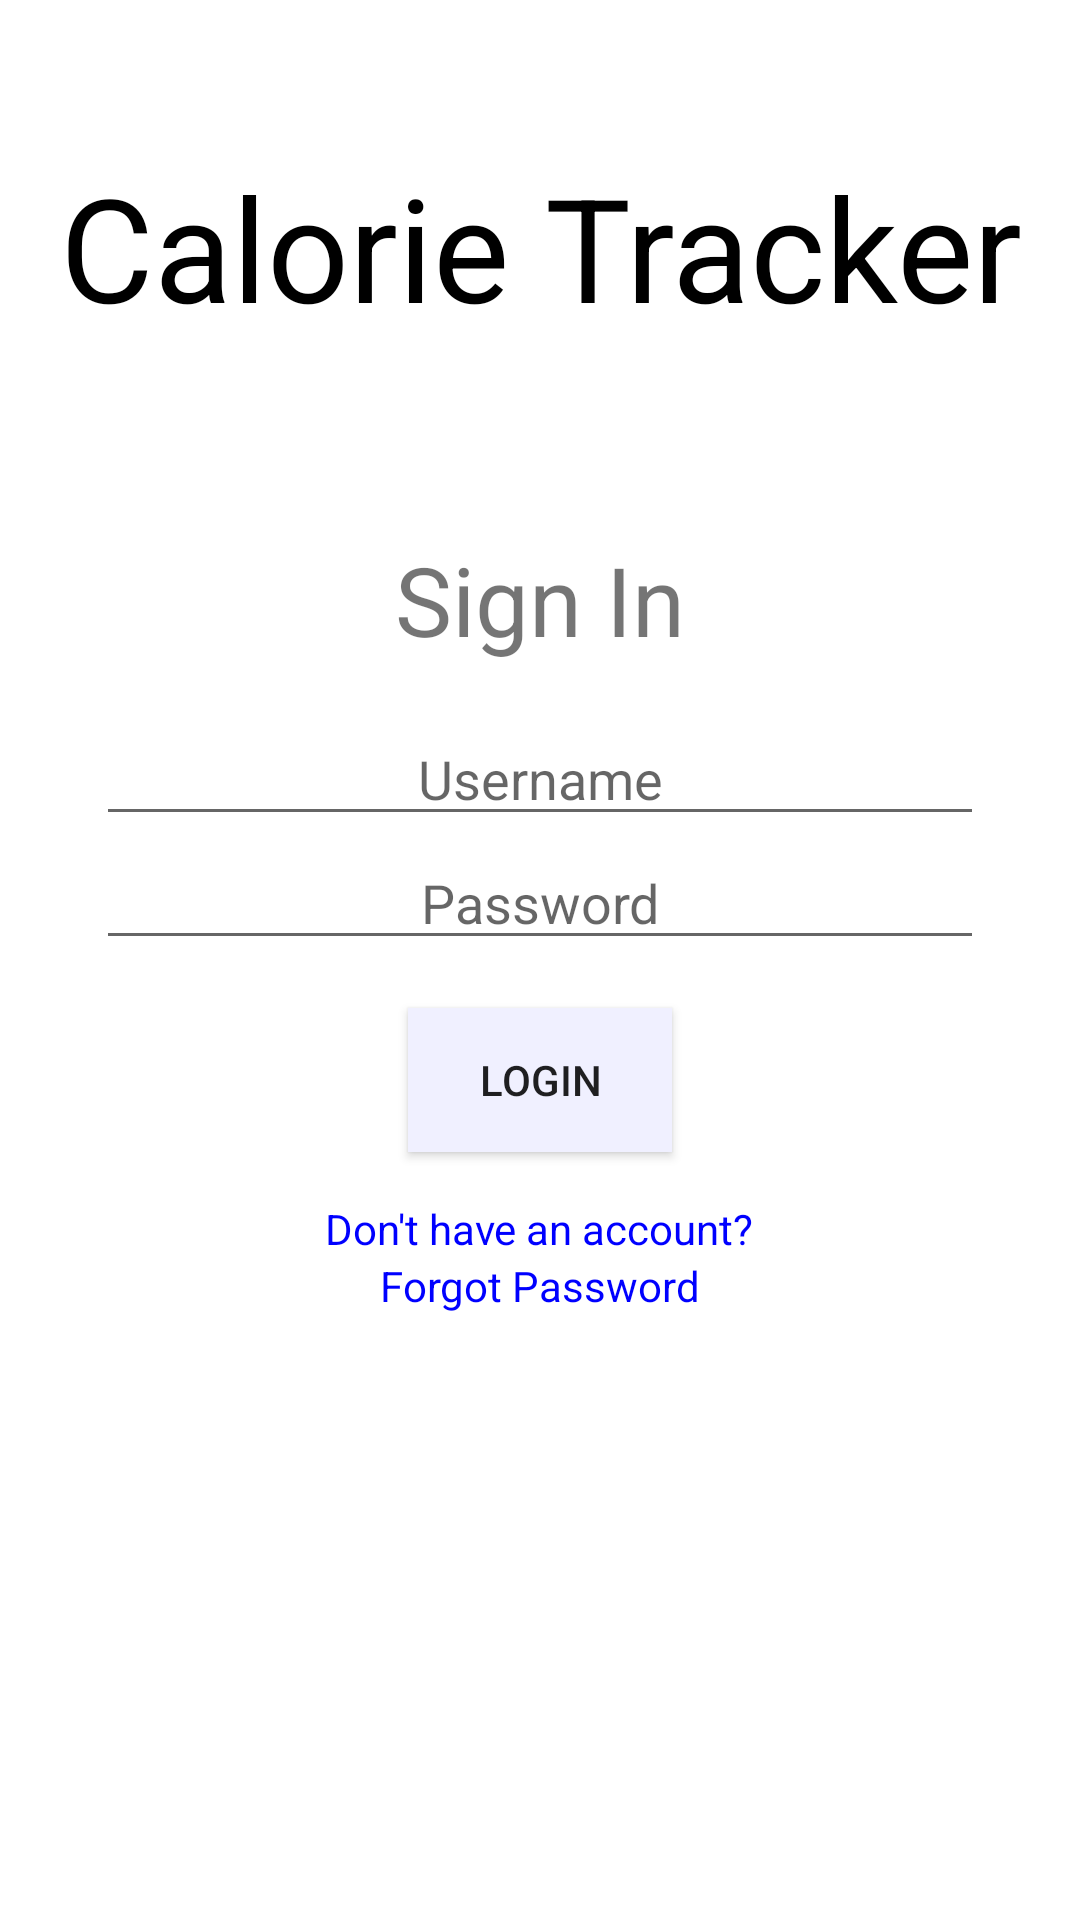

Here is an Android app screen rendered from its layout file. Give the layout XML and the strings, colors and styles it references.
<!-- AndroidManifest.xml: application theme AppTheme -->
<!-- res/layout/activity_main.xml -->
<?xml version="1.0" encoding="utf-8"?>
<LinearLayout xmlns:android="http://schemas.android.com/apk/res/android"
    xmlns:app="http://schemas.android.com/apk/res-auto"
    xmlns:tools="http://schemas.android.com/tools"
    android:layout_width="match_parent"
    android:layout_height="match_parent"
    tools:context=".LoginActivity"
    android:gravity="center"
    android:padding="16dp"
    android:orientation="vertical"
    android:weightSum="3">

    <TextView
        android:text="Calorie Tracker"
        android:layout_width="match_parent"
        android:layout_height="wrap_content"
        android:textSize="48dp"
        android:gravity="center"
        android:textColor="#000000"/>

    <LinearLayout
        android:layout_width="match_parent"
        android:layout_height="wrap_content"
        android:orientation="vertical"
        android:layout_weight="2"
        android:padding="16dp"
        android:layout_marginTop="48dp">

        <TextView
            android:layout_width="match_parent"
            android:layout_height="wrap_content"
            android:gravity="center"
            android:text="Sign In"
            android:textSize="32dp" />

        <EditText
            android:id="@+id/log_username"
            android:hint="Username"
            android:layout_width="match_parent"
            android:layout_height="wrap_content"
            android:gravity="center"
            android:layout_marginTop="16dp"/>
        <EditText
            android:id="@+id/log_password"
            android:hint="Password"
            android:layout_width="match_parent"
            android:layout_height="wrap_content"
            android:gravity="center"
            android:inputType="textPassword"/>

        <Button
            android:id="@+id/log_login"
            android:layout_width="wrap_content"
            android:layout_height="wrap_content"
            android:text="Login"
            android:layout_gravity="center"
            android:background="#f0f0ff"
            android:layout_marginTop="16dp"/>

        <TextView
            android:id="@+id/log_create_account"
            android:text="Don't have an account?"
            android:layout_width="wrap_content"
            android:layout_height="wrap_content"
            android:layout_gravity="center"
            android:textColor="#0000FF"
            android:layout_marginTop="16dp"/>

        <TextView
            android:id="@+id/log_forgot_pass"
            android:text="Forgot Password"
            android:layout_width="wrap_content"
            android:layout_height="wrap_content"
            android:layout_gravity="center"
            android:textColor="#0000FF"/>


    </LinearLayout>




</LinearLayout>
<!-- resources referenced by this layout -->
<resources>
  <style name="AppTheme" parent="Theme.MaterialComponents.Light.NoActionBar">
          
          <item name="colorPrimary">@color/colorPrimary</item>
          <item name="colorPrimaryDark">@color/colorPrimaryDark</item>
          <item name="colorAccent">@color/colorAccent</item>
      </style>
  <!-- not gathered from this repository: default colours our renderer supplied (Android Studio template values) -->
  <color name="colorPrimary">#FF6200EE</color>
  <color name="colorPrimaryDark">#FF3700B3</color>
  <color name="colorAccent">#FF03DAC5</color>
</resources>
